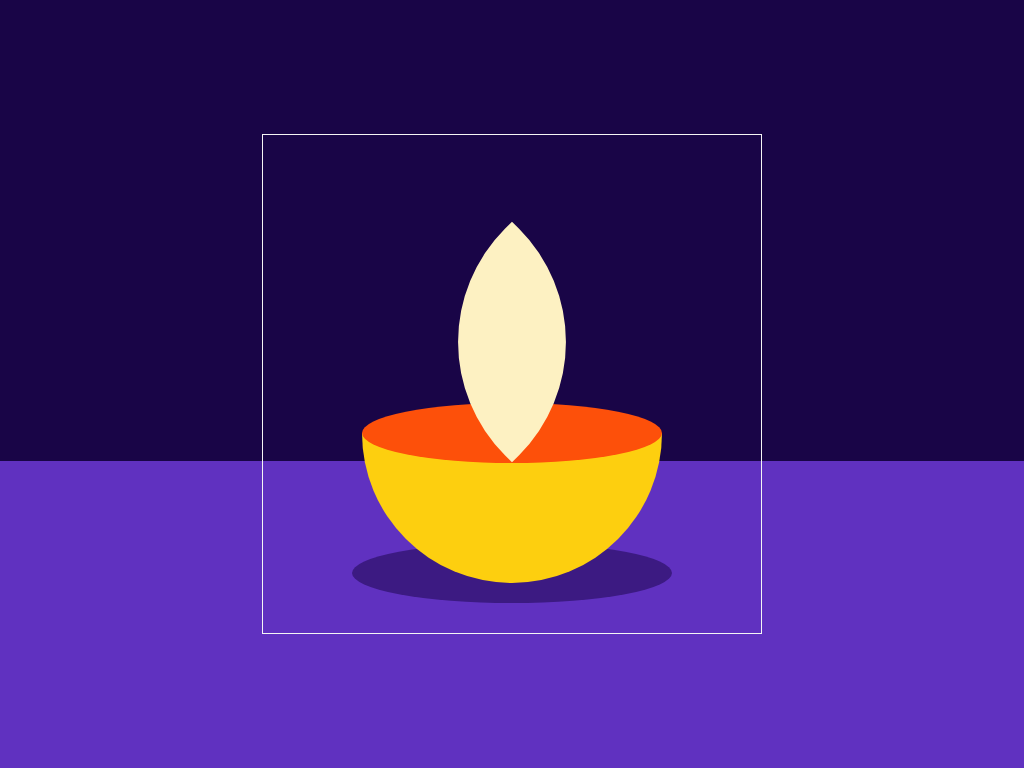

Reproduce this picture with HTML and CSS.

<!-- file: diwali.html -->
<!DOCTYPE html>
<html lang="en">
<head>
    <meta charset="UTF-8">
    <meta name="viewport" content="width=device-width, initial-scale=1.0">
    <title>Diwali</title>
    <link rel="stylesheet" href="diwali.css">
</head>
<body>
    <div class="container">
        <div class="shadow"></div>
        <div class="diya"></div>
        <div class="inside">
            <div class="light"></div>
            <div class="flame"></div>
        </div>
    </div>
</body>
</html>

/* file: diwali.css */
*, *:before, *:after {
    margin: 0;
    padding: 0;
    box-sizing: border-box;
}
body {
    height: 100vh;
    background: linear-gradient(#190547 60%, #6031c0 60%);
}
.container {
    width: 500px;
    height: 500px;
    border: 1px solid whitesmoke;
    position: absolute;
    transform: translate(-50%, -50%);
    top: 50%;
    left: 50%;
}
.diya {
    width: 300px;
    height: 150px;
    background-color: #fdcf0f;
    border-radius: 0 0 150px 150px;
    position: absolute;
    margin: auto;
    left: 0;
    right: 0;
    bottom: 50px;
}
.inside {
    width: 300px;
    height: 60px;
    background-color: #fd500a;
    border-radius: 50%;
    position: absolute;
    margin: auto;
    left: 0;
    right: 0;
    bottom: 170px;
}
.shadow {
    width: 320px;
    height: 60px;
    background-color: rgba(25, 5, 71, 0.5);
    position: absolute;
    bottom: 30px;
    border-radius: 50%;
    margin: auto;
    left: 0;
    right: 0;
}
.flame {
    width: 170px;
    height: 170px;
    background-color: #fdf1c2;
    border-radius: 160px 0;
    transform: rotate(-45deg);
    position: absolute;
    margin: auto;
    left: 0;
    right: 0;
    bottom: 36px;
    animation: scale-up 2s infinite;
}